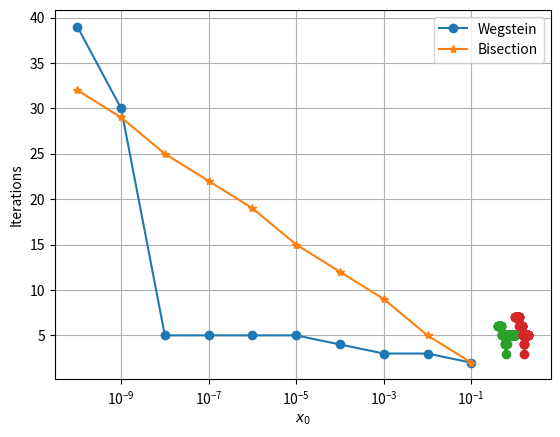

The script that saved this image:
import matplotlib.pyplot as plt
import numpy as np
import math
trans_fi = lambda x: np.e**(0.5*(1-(np.log10(x))**2))-1
trans = lambda x: 3*(np.log10(x))**2+6*np.log(x+1)-3 
algebraic = lambda x: x**4-3*x**3+3*x**2-2
algebraic_fi = lambda x: (3*x**3-3*x**2+2)**0.25
demo = lambda x: (3-x)**(1/3)
class Solvers:
    def __init__(self):
        self.name: str
        self.root: float
        self.i: int
        self.err: list
    def bisection_method(self,a,b,tr,eps,f,max_iter= 1000):
        self.name = "Bisection method"
        c = (a+b)/2
        i = 0
        err = []
        x = []
        while abs(b-a)>2*eps and i < max_iter:
            i += 1
            c = (a+b)/2
            x.append(c)
            err.append(abs(c-tr))
            if f(a)*f(c)<0:
                b = c
            elif f(c) == 0:
                break
            else:
                a = c
        self.root = float((a+b)/2)
        self.i = i
        self.err = err

    def wegsteins_method_orig(self,x0,tr,eps,f,max_iter = 1000):
        self.name = "Wegstein's method"
        i = 0
        err = []
        x_n = x0
        while i< max_iter:
            i += 1
            if i == 1:
                xnext = f(x_n)
                x_prev = x0
                x_n = xnext
                xn = xnext
                continue
            xnext = f(x_n)
            p = (xnext-xn)/(x_n-x_prev)
            q = p/(p-1)
            x_next = q*x_n + (1-q)*xnext
            err.append(abs(float(tr-x_next)))
            if abs(x_next-x_n)<eps and abs(x_next - f(x_next))<eps:
                break
            x_prev = x_n
            x_n = x_next
            xn = xnext
        self.root = float(x_next)
        self.i = i
        self.err = err
    def wegsteins_method(self,x0,tr,eps,f,max_iter = 1000):
        self.name = "Wegstein's method"
        i = 0
        err = []
        x_n = x0
        while i< max_iter:
            i += 1
            if i == 1:
                xnext = f(x_n)
                x_prev = x0
                x_n = xnext
                xn = xnext
                continue
            xnext = f(x_n)
            x_next = (xnext*x_prev-xn*x_n)/(xnext+x_prev-xn-x_n)
            err.append(abs(float(tr-x_next)))
            if abs(x_next-x_n)<eps :
                break
            x_prev = x_n
            x_n = x_next
            xn = xnext
        self.root = float(x_next)
        self.i = i
        self.err = err
    def wegsteins_method_demo(self,x0,tr,eps,f,max_iter = 1000):
        self.name = "Wegstein's method"
        i = 0
        err = []
        x_n = x0
        while i< max_iter:
            i += 1
            
            if i == 1:
                xnext = f(x_n)
                x_prev = x0
                x_n = xnext
                xn = xnext
                continue
            print('iteration',i)
            xnext = f(x_n)
            print('xn+1=',xnext)
            x_next = (xnext*x_prev-xn*x_n)/(xnext+x_prev-xn-x_n)
            print('x_n+1 = ',x_next)
            err.append(abs(float(tr-x_next)))
            if abs(x_next-x_n)<eps and abs(x_next - f(x_next))<eps:
                break
            x_prev = x_n
            print('x_n-1 = ',x_prev)
            x_n = x_next
            print('x_n = ',x_n)
            xn = xnext
        self.root = float(x_next)
        self.i = i
        self.err = err
class Plotters:
    def convergence(self,method,a,b,tr,eps,f):
        solver = Solvers()
        if method == 'Wegstein':
            solver.wegsteins_method((a+b)/2,tr,eps,f)
            x = [i for i in range(solver.i-1)]
        elif method == 'Bisection':
            solver.bisection_method(a,b,tr,eps,f)
            x = [i for i in range(solver.i)]
        else:
            print('Choose a valid method name')
        y = solver.err
        plt.plot(x,y,'-o',color='red')
        plt.grid(True)
        plt.xlabel('Iterations')
        plt.ylabel('Error')
        plt.semilogy()
        plt.show()
    def convergence_2(self,a,b,tr,eps,f,phi):
        solver = Solvers()
        solver.wegsteins_method((a+b)/2,tr,eps,phi)
        x1 = [i for i in range(solver.i-1)]
        y1 = solver.err
        solver.bisection_method(a,b,tr,eps,f)
        x2 = [i for i in range(solver.i)]
        y2 = solver.err
        plt.plot(x1,y1,'-o',color='red',label = 'Wegstein')
        plt.plot(x2,y2,'-*',label = 'Bisection')
        plt.grid(True)
        plt.xlabel('Iterations')
        plt.ylabel('Error')
        plt.semilogy()
        plt.legend()
        plt.show()    
    
    
    
    
    
    
    def computational_difficulty(self,method,a,b,f,tr=0):
        solver = Solvers()
        eps_list = [10**i for i in range(-10,0)]
        i_list = [] 
        if method == 'Wegstein': 
            for eps in eps_list:
                solver.wegsteins_method((a+b)/2,tr,eps,f)
                i_list.append(solver.i)
        elif method == 'Bisection':
            for eps in eps_list:
                solver.bisection_method(a,b,tr,eps,f)
                i_list.append(solver.i)
        else:
            print('Choose a valid method name')
        x = eps_list
        y = i_list
        plt.plot(x,y,'-o',color='red')
        plt.grid(True)
        plt.xlabel('$\\varepsilon$')
        plt.ylabel('Iterations')
        plt.semilogx()
        plt.show()
    def computational_difficulty_2(self,a,b,f,phi,tr=0):
        solver = Solvers()
        eps_list = [10**i for i in range(-10,0)]
        i_list1 = [] 
        i_list2 = []
        for eps in eps_list:
                solver.wegsteins_method((a+b)/2,tr,eps,phi)
                i_list1.append(solver.i)
        for eps in eps_list:
                solver.bisection_method(a,b,tr,eps,f)
                i_list2.append(solver.i)
        x = eps_list
        y1 = i_list1
        y2 = i_list2
        plt.plot(x,y1,'-o',label = 'Wegstein')
        plt.plot(x,y2,'-*',label = 'Bisection')
        plt.grid(True)
        plt.xlabel('$\\varepsilon$')
        plt.ylabel('Iterations')
        plt.semilogx()
        plt.legend()
        plt.show()





    def accuracy(self,method,a,b,tr,f):
        solver = Solvers()
        eps_list = [10**i for i in range(-10,-1)]
        err_list = []
        if method == 'Wegstein': 
            for eps in eps_list:
                solver.wegsteins_method((a+b)/2,tr,eps,f)
                if len(solver.err)>=1:
                    err_list.append(solver.err[-1])
        elif method == 'Bisection':
            for eps in eps_list:
                solver.bisection_method(a,b,tr,eps,f)
                print(len(solver.err),solver.i)
                if len(solver.err) >= 1:
                    err_list.append(solver.err[-1])
        else:
            print('Choose a valid method name')
        x = eps_list
        y = err_list
        plt.plot(x,y,'-o',color='red')
        plt.plot(x,x)
        plt.grid(True)
        plt.xlabel('$\\varepsilon$')
        plt.ylabel('Final accuracy')
        plt.loglog()
        plt.show()

    def accuracy_2(self,a,b,tr,f,phi):
        solver = Solvers()
        eps_list = [10**i for i in range(-10,-1)]
        err_list1 = []
        err_list2 = []
        for eps in eps_list:
            solver.wegsteins_method((a+b)/2,tr,eps,phi)
            if len(solver.err)>=1:
                err_list1.append(solver.err[-1])
        y1 = err_list1
        for eps in eps_list:
            solver.bisection_method(a,b,tr,eps,f)
            print(len(solver.err),solver.i)
            if len(solver.err) >= 1:
                err_list2.append(solver.err[-1])
        y2 = err_list2
        x = eps_list
        plt.plot(x,y1,'-o',label = 'Wegstein')
        plt.plot(x,y2,'-*',label = 'Bisection')
        plt.plot(x,x)
        plt.grid(True)
        plt.xlabel('$\\varepsilon$')
        plt.ylabel('Final accuracy')
        plt.loglog()
        plt.legend()
        plt.show()
    
    
    def initial_guess_effect(self,method,a,b,eps,f,tr=0):
        solver = Solvers()
        x_list = np.linspace(a,b,100)
        i_list = []
        if method == 'Wegstein':
            for x in x_list:
                solver.wegsteins_method(x,tr,eps,f)
                i_list.append(solver.i)
        else:
            print('Choose a valid method name')
        y = i_list
        plt.plot(x_list,y,'-o') 
        plt.grid(True)
        plt.xlabel('$x_0$')
        plt.ylabel('Iterations')
        plt.show()
        
solver1 = Solvers()
solver2 = Solvers()
plotter = Plotters()
solver1.bisection_method(1,2,0,1e-6,algebraic)
print(round(solver1.root,7))
solver1.wegsteins_method(1.5,0,1e-6,algebraic_fi)
print(round(solver1.root,7))
solver2.bisection_method(0.4,1,0,1e-6,trans)
print(round(solver2.root,7))
solver2.wegsteins_method(1.5,0,1e-6,trans_fi)
print(round(solver2.root,7))
# ###Algebraic


#Convergence
# plotter.convergence_2(0.4,5,0.61154552014579682218,1e-6,trans,trans_fi)
# plotter.convergence_2(1,2,1.61803398874989,1e-6,algebraic,algebraic_fi)
#Computational_difficulty
plotter.computational_difficulty_2(0.4,1,trans,trans_fi)
# plotter.computational_difficulty_2(1,2,algebraic,algebraic_fi)
# #Accuracy
# plotter.accuracy_2(0.4,1,0.61154552014579682218,trans,trans_fi)
# plotter.accuracy_2(1,2,1.61803398874989,algebraic,algebraic_fi)
# #Initial_guess_effect

plotter.initial_guess_effect('Wegstein',0.4,1,1e-6,trans_fi)
plotter.initial_guess_effect('Wegstein',1,2,1e-6,algebraic_fi)